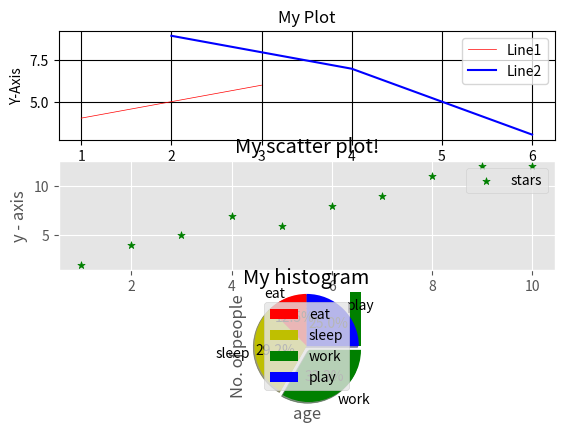

Write Python code to recreate this figure.
import matplotlib.pyplot as plt
from matplotlib import style

plt.subplot(311)
plt.plot([1,2,3],[4,5,6],'r',label='Line1',linewidth=0.5)
plt.plot([2,4,6],[9,7,3],'b',label='Line2')
plt.xlabel("X-Axis")
plt.ylabel("Y-Axis")
plt.title("My Plot")
plt.legend()
style.use('ggplot')
plt.grid(True,color='k')
plt.subplot(312)
# x-axis values 
x = [1,2,3,4,5,6,7,8,9,10] 
# y-axis values 
y = [2,4,5,7,6,8,9,11,12,12] 
  
# plotting points as a scatter plot 
plt.scatter(x, y, label= "stars", color= "green",  
            marker= "*", s=30) 
  
# x-axis label 
plt.xlabel('x - axis') 
# frequency label 
plt.ylabel('y - axis') 
# plot title 
plt.title('My scatter plot!') 
# showing legend 
plt.legend()

plt.subplot(3,1,3)
# frequencies 
ages = [2,5,70,40,30,45,50,45,43,40,44, 
        60,7,13,57,18,90,77,32,21,20,40] 
  
# setting the ranges and no. of intervals 
range = (0, 100) 
bins = 10  
  
# plotting a histogram 
plt.hist(ages, bins, range, color = 'green', 
        histtype = 'bar', rwidth = 0.8) 
  
# x-axis label 
plt.xlabel('age') 
# frequency label 
plt.ylabel('No. of people') 
# plot title 
plt.title('My histogram')


activities = ['eat', 'sleep', 'work', 'play'] 
  
# portion covered by each label 
slices = [3, 7, 8, 6] 
  
# color for each label 
colors = ['r', 'y', 'g', 'b'] 
  
# plotting the pie chart 
plt.pie(slices, labels = activities, colors=colors,  
        startangle=90, shadow = True, explode = (0, 0, 0.1, 0), 
        radius = 1.2, autopct = '%1.1f%%') 
  
# plotting legend 
plt.legend()
  
'''
plt.subplot(2,1,1)         #(no_of_row , no_of_col , figure_no{Position of graph})
plt.plot([1,2,3],[4,5,6],'r',label='Line1',linewidth=0.5)
plt.subplot(2,1,2)
plt.plot([2,4,6],[9,7,3],'b',label='Line2')
'''

plt.show()
